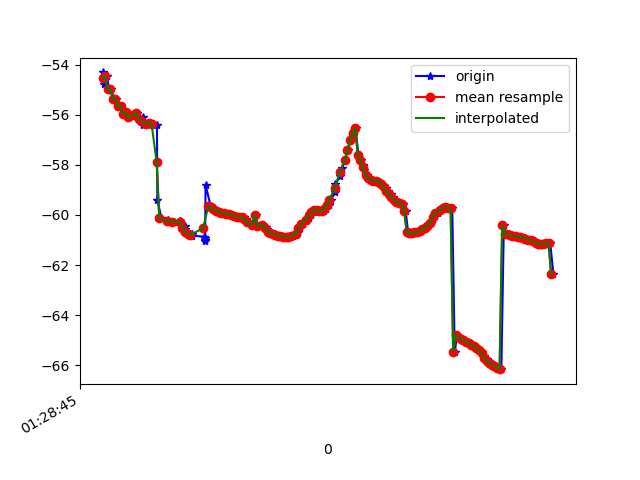

Values plotted in this chart, from the file beside it:
1618190926101, 886589048421264, -54.314907, 16.634539, 87.35165
1618190926113, 886589067652034, -54.76, 16.82, 86.43
1618190926134, 886589086882804, -54.45, 16.71, 86.98
1618190926151, 886589106113574, -54.99, 17.11, 86.66
1618190926168, 886589125488993, -54.99, 17.28, 87.69
1618190926188, 886589144719763, -55.37, 17.34, 87.04
1618190926206, 886589163950533, -55.37, 17.45, 87.99
1618190926227, 886589183181303, -55.67, 17.47, 87.34
1618190926245, 886589202412073, -55.65, 17.53, 88.13
1618190926262, 886589221642843, -55.97, 17.52, 87.56
1618190926281, 886589240873613, -55.91, 17.51, 88.26
1618190926308, 886589260104383, -56.11, 17.47, 87.69
1618190926340, 886589279335153, -55.97, 17.39, 88.04
1618190926344, 886589298565923, -56.04, 17.24, 87.6
1618190926368, 886589317796693, -55.93, 17.15, 88.13
1618190926385, 886589337027463, -56.16, 17.05, 87.63
1618190926410, 886589356258233, -56.11, 16.88, 88.13
1618190926414, 886589375489003, -56.41, 16.9, 87.72
1618190926447, 886589394719773, -56.36, 16.75, 88.06
1618190926464, 886589413950543, -56.31, 16.74, 88.44
1618190926489, 886589433181313, -56.36, 16.67, 88.36
1618190926522, 886589452412083, -56.4, 16.6, 88.36
1618190926525, 886589471642853, -59.4, 15.73, 87.86
1618190926557, 886589490873623, -60.12, 16.58, 88.38
1618190926608, 886589510104393, -60.2, 16.61, 88.4
1618190926611, 886589529335163, -60.25, 16.65, 88.43
1618190926615, 886589548565933, -60.27, 16.71, 88.46
1618190926618, 886589567796703, -60.27, 16.79, 88.48
1618190926653, 886589587027473, -60.27, 16.88, 88.52
1618190926700, 886589606258243, -60.26, 16.95, 88.55
1618190926702, 886589625489013, -60.26, 17.04, 88.56
1618190926704, 886589644719783, -60.3, 17.12, 88.56
1618190926737, 886589663950553, -60.43, 17.22, 88.58
1618190926739, 886589683181323, -60.58, 17.32, 88.6
1618190926757, 886589702412093, -60.68, 17.42, 88.61
1618190926772, 886589721642863, -60.74, 17.52, 88.61
1618190926792, 886589740873633, -60.78, 17.61, 88.61
1618190926797, 886589760104403, -60.82, 17.69, 88.62
1618190926888, 886589779335173, -60.87, 17.76, 88.62
1618190926891, 886589798565943, -60.93, 17.84, 88.62
1618190926894, 886589817796713, -60.99, 17.91, 88.62
1618190926896, 886589837027483, -61.04, 17.99, 88.62
1618190926899, 886589856258253, -58.8, 17.11, 88.57
1618190926939, 886589875489023, -59.65, 18.14, 88.62
1618190926944, 886589894719793, -59.68, 18.21, 88.63
1618190926962, 886589913950563, -59.73, 18.26, 88.63
1618190926965, 886589933181333, -59.78, 18.3, 88.64
1618190926991, 886589952412103, -59.83, 18.32, 88.65
1618190927005, 886589971642873, -59.87, 18.34, 88.66
1618190927031, 886589990873643, -59.9, 18.34, 88.67
1618190927044, 886590010104413, -59.93, 18.34, 88.7
1618190927062, 886590029335183, -59.95, 18.32, 88.72
1618190927087, 886590048565953, -59.98, 18.3, 88.75
1618190927102, 886590067796723, -60, 18.28, 88.78
1618190927121, 886590087027493, -60.04, 18.26, 88.81
1618190927142, 886590106258263, -60.07, 18.24, 88.83
1618190927161, 886590125489033, -60.07, 18.22, 88.85
1618190927179, 886590144719803, -60.07, 18.2, 88.86
1618190927197, 886590163950573, -60.09, 18.15, 88.85
1618190927213, 886590183181343, -60.16, 18.1, 88.85
1618190927239, 886590202412113, -60.28, 18.07, 88.86
... 123 more rows
